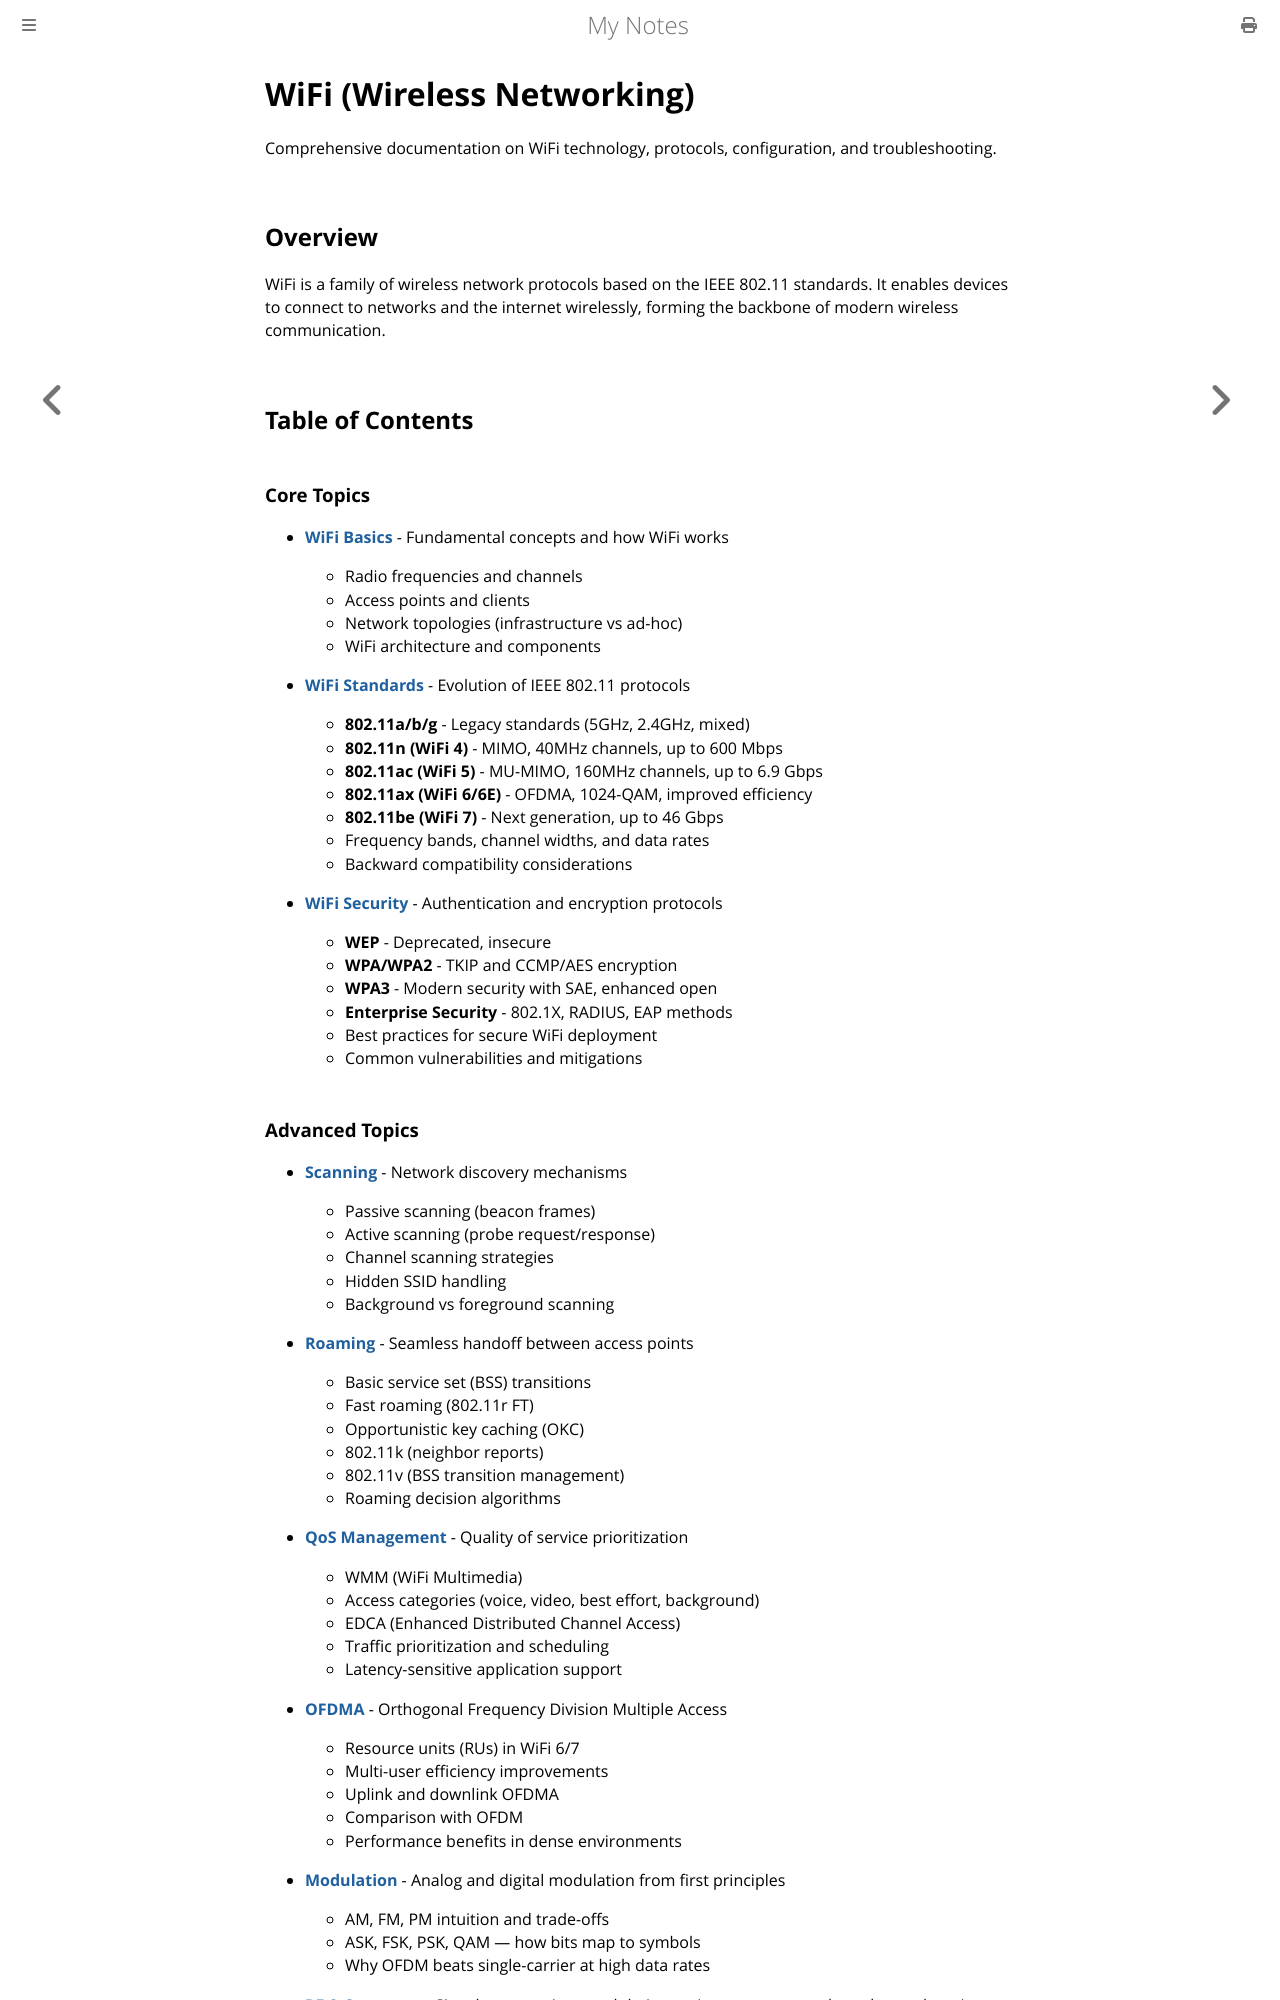

repository: paritystack/notes · page: wifi/index.html · generator: mdbook

# WiFi (Wireless Networking)

Comprehensive documentation on WiFi technology, protocols, configuration, and troubleshooting.

## Overview

WiFi is a family of wireless network protocols based on the IEEE 802.11 standards. It enables devices to connect to networks and the internet wirelessly, forming the backbone of modern wireless communication.

## Table of Contents

### Core Topics

- **[WiFi Basics](basics.md)** - Fundamental concepts and how WiFi works
  - Radio frequencies and channels
  - Access points and clients
  - Network topologies (infrastructure vs ad-hoc)
  - WiFi architecture and components

- **[WiFi Standards](standards.md)** - Evolution of IEEE 802.11 protocols
  - **802.11a/b/g** - Legacy standards (5GHz, 2.4GHz, mixed)
  - **802.11n (WiFi 4)** - MIMO, 40MHz channels, up to 600 Mbps
  - **802.11ac (WiFi 5)** - MU-MIMO, 160MHz channels, up to 6.9 Gbps
  - **802.11ax (WiFi 6/6E)** - OFDMA, 1024-QAM, improved efficiency
  - **802.11be (WiFi 7)** - Next generation, up to 46 Gbps
  - Frequency bands, channel widths, and data rates
  - Backward compatibility considerations

- **[WiFi Security](security.md)** - Authentication and encryption protocols
  - **WEP** - Deprecated, insecure
  - **WPA/WPA2** - TKIP and CCMP/AES encryption
  - **WPA3** - Modern security with SAE, enhanced open
  - **Enterprise Security** - 802.1X, RADIUS, EAP methods
  - Best practices for secure WiFi deployment
  - Common vulnerabilities and mitigations
